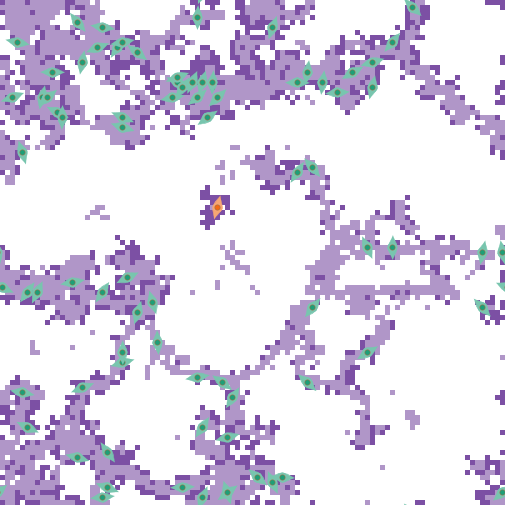

Source data for this figure (header and first rows):
export-world data (NetLogo 6.4.0)
LungFibrosis_BehaviorSpace.nlogo
10/15/2025 16:05:04:182 -0400
RANDOM STATE
0 0 -1727483681 294 0.0 false -25712475 …
GLOBALS
min-pxcor, max-pxcor, min-pycor, max-pycor, perspective, subject, nextIndex, directed-links, ticks, clock, dt, fibroblastspeed, fibro_collagen, gaussian-radius, gaussian-stdev, h, have-dosed-pentox, have-dosed-pirf, hightgfbetathresh, ifc, initial-fibroblast-cells, initial-number-of-macrophages, initial-number-of-sources, initialsourcetgfbeta
-50, 50, -50, 50, 0, nobody, 180, "NEITHER", 8736, 1, 1, 1, 1, 3, 2, 10, 0, 1, 4000, 80, 80, 0, 100, 5000
TURTLES
who, color, heading, xcor, ycor, shape, label, label-color, breed, hidden?, size, pen-size, pen-mode, tgfbeta_fb, prev-patch, tries-for-chemotax, tries-for-migrate, tgfbeta_myo
0, 77, 113.8, -26, 27, "myofibroblast", "", 9.9, {breed myofibroblasts}, false, 5, 1, "up", , {patch -26 26}, 1, 1, 45179
1, 77, 73.8, 24, 38, "myofibroblast", "", 9.9, {breed myofibroblasts}, false, 5, 1, "up", , {patch 24 37}, 1, 1, 85309
2, 77, 181, -11, 47, "myofibroblast", "", 9.9, {breed myofibroblasts}, false, 5, 1, "up", , {patch -10 47}, 1, 1, 171785
3, 77, 31.19, -27, 41, "myofibroblast", "", 9.9, {breed myofibroblasts}, false, 5, 1, "up", , {patch -28 40}, 1, 1, 33505
4, 77, 306.1, -6, -26, "myofibroblast", "", 9.9, {breed myofibroblasts}, false, 5, 1, "up", , {patch -7 -25}, 1, 1, 67890
5, 77, 39.79, 28, 42, "myofibroblast", "", 9.9, {breed myofibroblasts}, false, 5, 1, "up", , {patch 27 41}, 1, 1, 41850
6, 77, 79.27, -36, -6, "myofibroblast", "", 9.9, {breed myofibroblasts}, false, 5, 1, "up", , {patch -36 -7}, 1, 1, 71123
7, 77, 335.9, 23, 1, "myofibroblast", "", 9.9, {breed myofibroblasts}, false, 5, 1, "up", , {patch 22 1}, 1, 1, 88937
8, 77, 238.2, 23, -20, "myofibroblast", "", 9.9, {breed myofibroblasts}, false, 5, 1, "up", , {patch 24 -19}, 1, 1, 32385
9, 77, 284.8, -35, -41, "myofibroblast", "", 9.9, {breed myofibroblasts}, false, 5, 1, "up", , {patch -35 -40}, 1, 1, 80669
10, 77, 116.6, -39, 28, "myofibroblast", "", 9.9, {breed myofibroblasts}, false, 5, 1, "up", , {patch -39 27}, 1, 1, 63710
11, 77, 218.1, 12, -11, "myofibroblast", "", 9.9, {breed myofibroblasts}, false, 5, 1, "up", , {patch 13 -10}, 1, 1, 240400
12, 77, 90.95, -40, 36, "myofibroblast", "", 9.9, {breed myofibroblasts}, false, 5, 1, "up", , {patch -40 35}, 1, 1, 42864
13, 77, 259.4, -16, 31, "myofibroblast", "", 9.9, {breed myofibroblasts}, false, 5, 1, "up", , {patch -16 32}, 1, 1, 60817
14, 77, 280.9, -46, -28, "myofibroblast", "", 9.9, {breed myofibroblasts}, false, 5, 1, "up", , {patch -46 -27}, 1, 1, 38507
15, 77, 244.5, -25, -5, "myofibroblast", "", 9.9, {breed myofibroblasts}, false, 5, 1, "up", , {patch -25 -4}, 1, 1, 65805
16, 77, 98.08, -30, 45, "myofibroblast", "", 9.9, {breed myofibroblasts}, false, 5, 1, "up", , {patch -30 44}, 1, 1, 38957
17, 77, 93.09, 6, -45, "myofibroblast", "", 9.9, {breed myofibroblasts}, false, 5, 1, "up", , {patch 6 -46}, 1, 1, 32463
18, 77, 234.5, -9, 27, "myofibroblast", "", 9.9, {breed myofibroblasts}, false, 5, 1, "up", , {patch -8 28}, 1, 2, 103129
19, 77, 187.1, 14, 34, "myofibroblast", "", 9.9, {breed myofibroblasts}, false, 5, 1, "up", , {patch 15 34}, 0, 1, 293.5
20, 77, 144.1, -29, -40, "myofibroblast", "", 9.9, {breed myofibroblasts}, false, 5, 1, "up", , {patch -28 -41}, 1, 1, 87100
21, 77, 69.37, -48, 31, "myofibroblast", "", 9.9, {breed myofibroblasts}, false, 5, 1, "up", , {patch -48 30}, 1, 1, 43660
22, 77, 156.6, 4, -46, "myofibroblast", "", 9.9, {breed myofibroblasts}, false, 5, 1, "up", , {patch 5 -46}, 1, 1, 84797
23, 27, 14.21, -7, 9, "fibroblast", "", 9.9, {breed fibroblasts}, false, 5, 1, "up", 0, {patch -8 9}, 0, 1, 
24, 77, 319.4, 12, 17, "myofibroblast", "", 9.9, {breed myofibroblasts}, false, 5, 1, "up", , {patch 11 18}, 1, 1, 93616
25, 77, 113.4, -15, 34, "myofibroblast", "", 9.9, {breed myofibroblasts}, false, 5, 1, "up", , {patch -15 33}, 1, 1, 45073
26, 77, 10.38, -34, 38, "myofibroblast", "", 9.9, {breed myofibroblasts}, false, 5, 1, "up", , {patch -35 38}, 1, 1, 48243
27, 77, 79.92, -26, 42, "myofibroblast", "", 9.9, {breed myofibroblasts}, false, 5, 1, "up", , {patch -26 41}, 1, 1, 65460
28, 77, 13.07, 24, 33, "myofibroblast", "", 9.9, {breed myofibroblasts}, false, 5, 1, "up", , {patch 23 33}, 1, 1, 52105
29, 77, 212.5, -4, -29, "myofibroblast", "", 9.9, {breed myofibroblasts}, false, 5, 1, "up", , {patch -3 -28}, 1, 3, 64028
30, 77, 16.19, -10, 34, "myofibroblast", "", 9.9, {breed myofibroblasts}, false, 5, 1, "up", , {patch -11 34}, 1, 1, 57639
31, 77, 108, -26, 25, "myofibroblast", "", 9.9, {breed myofibroblasts}, false, 5, 1, "up", , {patch -26 24}, 1, 1, 29493
32, 77, 169.1, 50, 0, "myofibroblast", "", 9.9, {breed myofibroblasts}, false, 5, 1, "up", , {patch -50 0}, 1, 1, 39837
33, 77, 248.5, -34, -27, "myofibroblast", "", 9.9, {breed myofibroblasts}, false, 5, 1, "up", , {patch -34 -26}, 1, 1, 42823
34, 77, 33.55, -30, -8, "myofibroblast", "", 9.9, {breed myofibroblasts}, false, 5, 1, "up", , {patch -31 -9}, 1, 1, 66643
35, 77, 248.4, -31, 41, "myofibroblast", "", 9.9, {breed myofibroblasts}, false, 5, 1, "up", , {patch -31 42}, 1, 1, 67648
36, 77, 12.66, -42, 31, "myofibroblast", "", 9.9, {breed myofibroblasts}, false, 5, 1, "up", , {patch -43 31}, 1, 1, 120257
37, 77, 25.58, -43, -8, "myofibroblast", "", 9.9, {breed myofibroblasts}, false, 5, 1, "up", , {patch -44 -8}, 1, 1, 42827
38, 77, 342.8, -46, 20, "myofibroblast", "", 9.9, {breed myofibroblasts}, false, 5, 1, "up", , {patch -47 20}, 1, 1, 35251
39, 77, 84.05, -30, -49, "myofibroblast", "", 9.9, {breed myofibroblasts}, false, 5, 1, "up", , {patch -30 -50}, 1, 2, 35536
40, 77, 183.1, -8, 34, "myofibroblast", "", 9.9, {breed myofibroblasts}, false, 5, 1, "up", , {patch -7 34}, 1, 1, 49452
41, 77, 293.3, -50, -7, "myofibroblast", "", 9.9, {breed myofibroblasts}, false, 5, 1, "up", , {patch -50 -6}, 0, 1, 414.1
42, 77, 75, -5, -37, "myofibroblast", "", 9.9, {breed myofibroblasts}, false, 5, 1, "up", , {patch -5 -38}, 1, 1, 31883
43, 77, 312.9, 11, -26, "myofibroblast", "", 9.9, {breed myofibroblasts}, false, 5, 1, "up", , {patch 10 -25}, 1, 1, 25673
44, 77, 229.7, -41, 31, "myofibroblast", "", 9.9, {breed myofibroblasts}, false, 5, 1, "up", , {patch -40 32}, 1, 1, 41441
45, 77, 307.3, -23, 40, "myofibroblast", "", 9.9, {breed myofibroblasts}, false, 5, 1, "up", , {patch -24 41}, 1, 1, 15014
46, 77, 134.6, 32, 49, "myofibroblast", "", 9.9, {breed myofibroblasts}, false, 5, 1, "up", , {patch 33 48}, 1, 1, 39678
47, 77, 115.7, -45, -35, "myofibroblast", "", 9.9, {breed myofibroblasts}, false, 5, 1, "up", , {patch -45 -36}, 1, 1, 104118
48, 77, 191.1, 46, 0, "myofibroblast", "", 9.9, {breed myofibroblasts}, false, 5, 1, "up", , {patch 47 0}, 1, 3, 209091
49, 77, 141, -35, 46, "myofibroblast", "", 9.9, {breed myofibroblasts}, false, 5, 1, "up", , {patch -34 45}, 1, 1, 97748
50, 77, 33.81, -10, -35, "myofibroblast", "", 9.9, {breed myofibroblasts}, false, 5, 1, "up", , {patch -11 -36}, 1, 1, 89321
... 10,245 more rows
